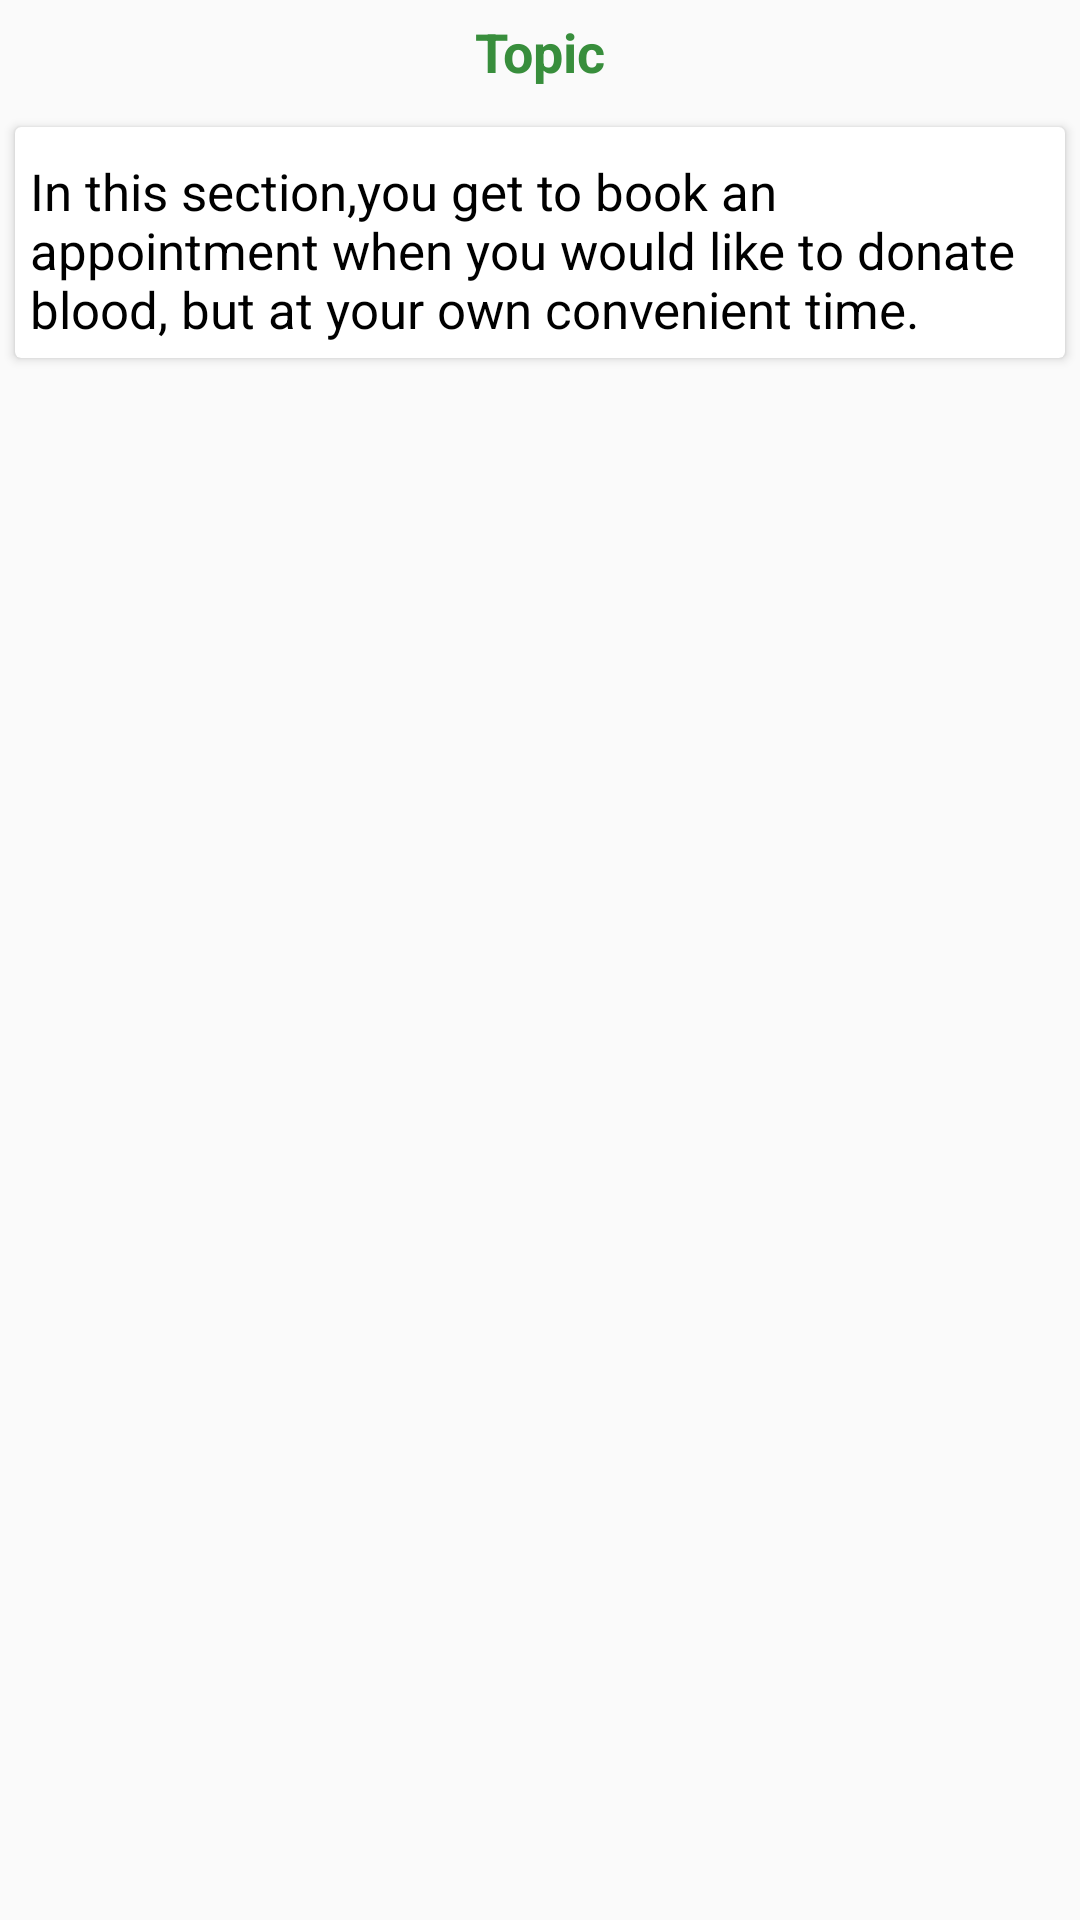

Produce the Android XML layout that renders to this screen, including the resource entries it uses.
<!-- AndroidManifest.xml: application theme MyMaterialTheme -->
<!-- res/layout/paragraph.xml -->
<?xml version="1.0" encoding="utf-8"?>

<ScrollView android:layout_width="match_parent"
    android:layout_height="match_parent"
    xmlns:android="http://schemas.android.com/apk/res/android"
    android:background="@drawable/gradient">
    <LinearLayout xmlns:android="http://schemas.android.com/apk/res/android"
        xmlns:card_view="http://schemas.android.com/apk/res-auto"
        android:orientation="vertical"
        android:layout_width="match_parent"

        android:layout_height="match_parent">

        <TextView
            android:id="@+id/topic"
            android:layout_width="match_parent"
            android:layout_height="wrap_content"
            android:layout_marginBottom="8dp"
            android:layout_marginTop="5dp"
            android:gravity="center"
            android:text="Topic"
            android:textAppearance="@style/green_title" />


        <android.support.v7.widget.CardView xmlns:android="http://schemas.android.com/apk/res/android"
            android:layout_width="match_parent"
            android:layout_height="wrap_content"

            android:layout_marginLeft="5dp"
            android:layout_marginRight="5dp"
            android:layout_marginTop="5dp"
            android:layout_marginBottom="5dp"
            card_view:cardElevation="@dimen/cardview_default_elevation">

            <LinearLayout
                android:layout_width="match_parent"
                android:layout_height="wrap_content"
                android:layout_marginTop="5dp"
                android:orientation="horizontal">



                <LinearLayout
                    android:layout_width="wrap_content"
                    android:layout_height="wrap_content"
                    android:layout_marginLeft="5dp"
                    android:orientation="vertical">



                    <TextView
                        android:id="@+id/content"
                        android:textColor="@android:color/black"
                        android:layout_width="wrap_content"
                        android:layout_height="wrap_content"
                        android:layout_marginBottom="5dp"
                        android:layout_marginTop="5dp"
                        android:textSize="17sp"
                        android:text="In this section,you get to book an appointment when you would like to donate blood, but at your own convenient time. " />
                </LinearLayout>

            </LinearLayout>

        </android.support.v7.widget.CardView>


    </LinearLayout>
</ScrollView>
<!-- resources referenced by this layout -->
<resources>
  <style name="green_title" parent="@android:style/TextAppearance.Medium">
          <item name="android:textSize">18sp</item>
          <item name="android:textColor">@color/text_green</item>
          <item name="android:textStyle">bold</item>
      </style>
  <style name="MyMaterialTheme" parent="MyMaterialTheme.Base">
  
      </style>
  <color name="text_green">#388E3C</color>
  <style name="MyMaterialTheme.Base" parent="Theme.AppCompat.Light.DarkActionBar">
          <item name="android:textColorSecondary">@color/purple</item>
          <item name="drawerArrowStyle">@style/DrawerArrowStyle</item>
          <item name="windowNoTitle">true</item>
          <item name="windowActionBar">false</item>
          <item name="colorPrimary">@color/colorPrimary</item>
          <item name="colorPrimaryDark">@color/colorPrimaryDark</item>
          <item name="colorAccent">@color/colorAccent</item>
      </style>
  <color name="purple">#FF7B0EEF</color>
  <style name="DrawerArrowStyle" parent="Widget.AppCompat.DrawerArrowToggle">
          <item name="color">@color/purple</item>
      </style>
  <color name="colorPrimary">#FFFFFF</color>
  <color name="colorPrimaryDark">#125688</color>
  <color name="colorAccent">#FFFFFF</color>
</resources>
